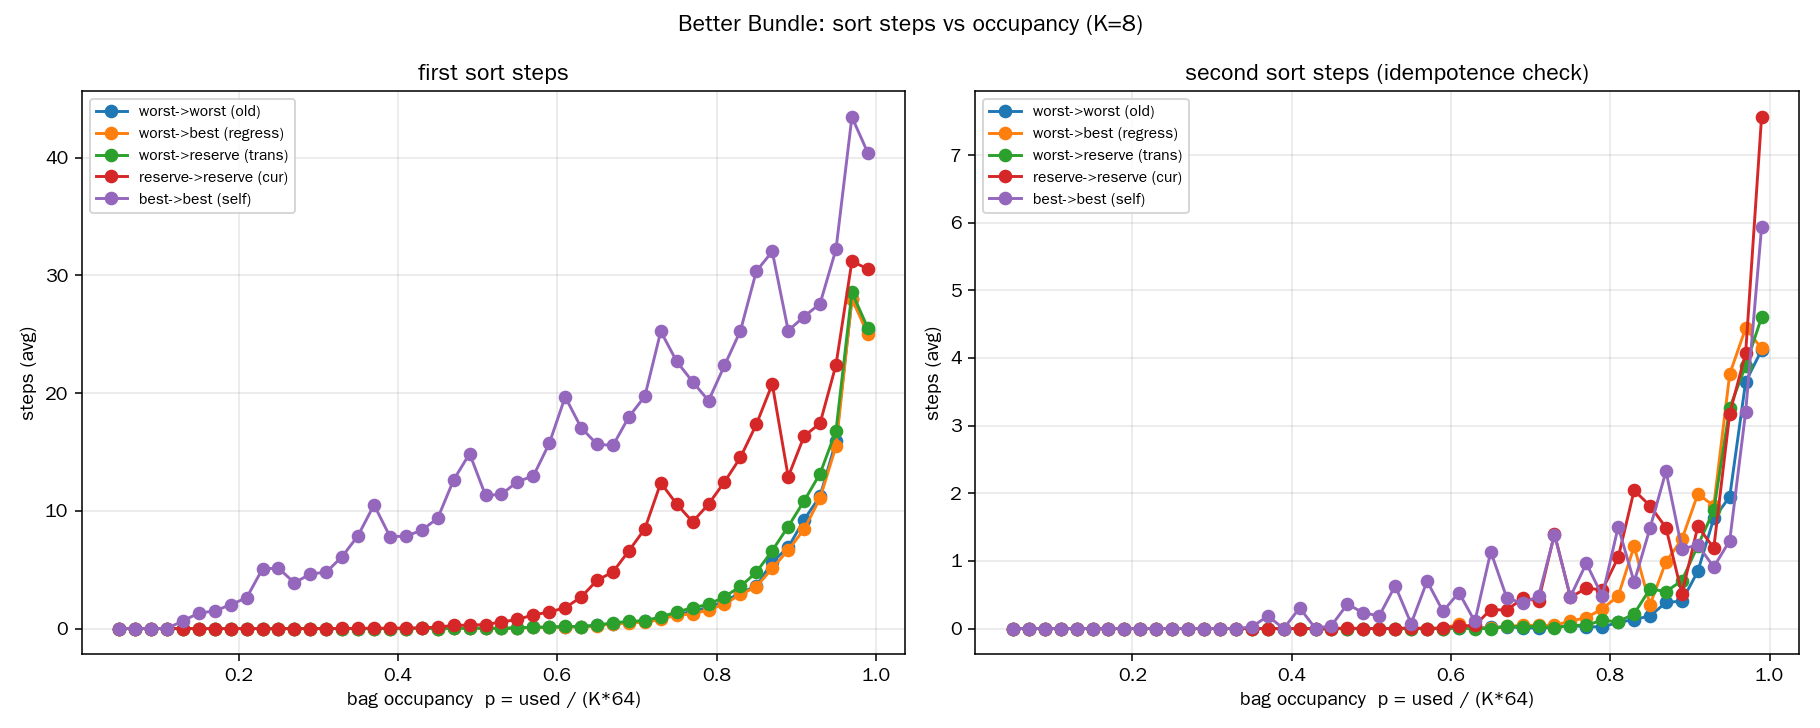

Source data for this figure (header and first rows):
curve, occupancy, first_steps, second_steps
worst->worst (old), 0.0500, 0.000, 0.000
worst->worst (old), 0.0700, 0.000, 0.000
worst->worst (old), 0.0900, 0.000, 0.000
worst->worst (old), 0.1100, 0.000, 0.000
worst->worst (old), 0.1300, 0.000, 0.000
worst->worst (old), 0.1500, 0.000, 0.000
worst->worst (old), 0.1700, 0.000, 0.000
worst->worst (old), 0.1900, 0.000, 0.000
worst->worst (old), 0.2100, 0.000, 0.000
worst->worst (old), 0.2300, 0.000, 0.000
worst->worst (old), 0.2500, 0.000, 0.000
worst->worst (old), 0.2700, 0.000, 0.000
worst->worst (old), 0.2900, 0.000, 0.000
worst->worst (old), 0.3100, 0.000, 0.000
worst->worst (old), 0.3300, 0.000, 0.000
worst->worst (old), 0.3500, 0.000, 0.000
worst->worst (old), 0.3700, 0.000, 0.000
worst->worst (old), 0.3900, 0.000, 0.000
worst->worst (old), 0.4100, 0.000, 0.000
worst->worst (old), 0.4300, 0.012, 0.000
worst->worst (old), 0.4500, 0.000, 0.000
worst->worst (old), 0.4700, 0.005, 0.000
worst->worst (old), 0.4900, 0.036, 0.000
worst->worst (old), 0.5100, 0.017, 0.000
worst->worst (old), 0.5300, 0.013, 0.000
worst->worst (old), 0.5500, 0.046, 0.000
worst->worst (old), 0.5700, 0.118, 0.000
worst->worst (old), 0.5900, 0.094, 0.000
worst->worst (old), 0.6100, 0.162, 0.014
worst->worst (old), 0.6300, 0.148, 0.006
worst->worst (old), 0.6500, 0.264, 0.016
worst->worst (old), 0.6700, 0.423, 0.025
worst->worst (old), 0.6900, 0.544, 0.013
worst->worst (old), 0.7100, 0.622, 0.005
worst->worst (old), 0.7300, 0.862, 0.019
worst->worst (old), 0.7500, 1.206, 0.044
worst->worst (old), 0.7700, 1.447, 0.027
worst->worst (old), 0.7900, 1.806, 0.024
worst->worst (old), 0.8100, 2.298, 0.091
worst->worst (old), 0.8300, 3.032, 0.133
worst->worst (old), 0.8500, 3.597, 0.187
worst->worst (old), 0.8700, 5.645, 0.385
worst->worst (old), 0.8900, 6.895, 0.405
worst->worst (old), 0.9100, 9.246, 0.847
worst->worst (old), 0.9300, 11.24, 1.628
worst->worst (old), 0.9500, 15.9, 1.948
worst->worst (old), 0.9700, 27.96, 3.646
worst->worst (old), 0.9900, 25.33, 4.116
worst->best (regress), 0.0500, 0.000, 0.000
worst->best (regress), 0.0700, 0.000, 0.000
worst->best (regress), 0.0900, 0.000, 0.000
worst->best (regress), 0.1100, 0.000, 0.000
worst->best (regress), 0.1300, 0.000, 0.000
worst->best (regress), 0.1500, 0.000, 0.000
worst->best (regress), 0.1700, 0.000, 0.000
worst->best (regress), 0.1900, 0.000, 0.000
worst->best (regress), 0.2100, 0.000, 0.000
worst->best (regress), 0.2300, 0.000, 0.000
worst->best (regress), 0.2500, 0.000, 0.000
worst->best (regress), 0.2700, 0.000, 0.000
... 180 more rows
